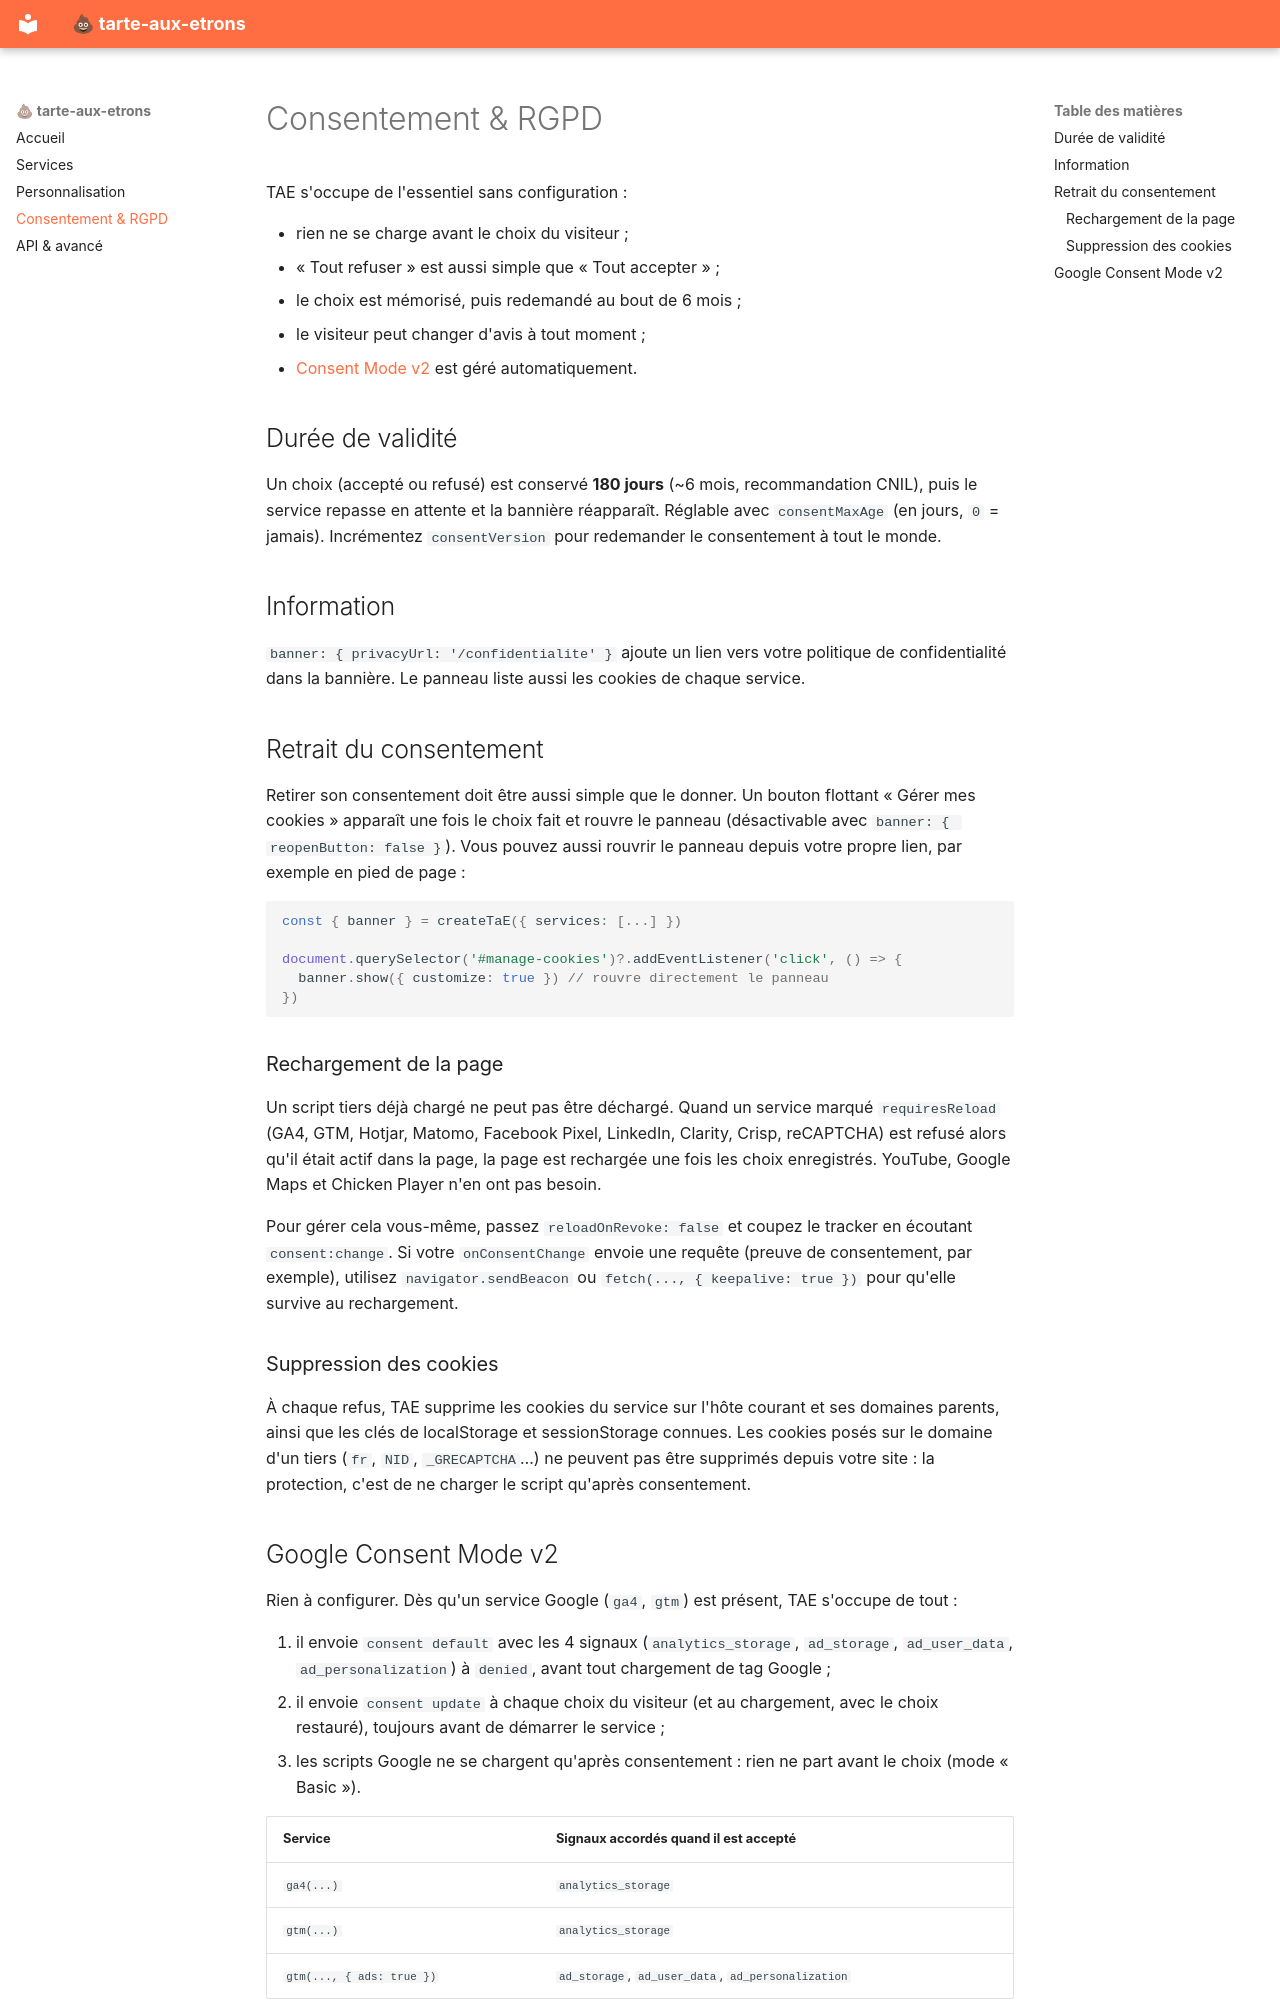

repository: davidessayan/tarte-aux-etrons · page: consentement/index.html · generator: mkdocs

# Consentement & RGPD

TAE s'occupe de l'essentiel sans configuration :

- rien ne se charge avant le choix du visiteur ;
- « Tout refuser » est aussi simple que « Tout accepter » ;
- le choix est mémorisé, puis redemandé au bout de 6 mois ;
- le visiteur peut changer d'avis à tout moment ;
- [Consent Mode v2](#google-consent-mode-v2) est géré automatiquement.

## Durée de validité

Un choix (accepté ou refusé) est conservé **180 jours** (~6 mois, recommandation CNIL), puis le service repasse en attente et la bannière réapparaît. Réglable avec `consentMaxAge` (en jours, `0` = jamais). Incrémentez `consentVersion` pour redemander le consentement à tout le monde.

## Information

`banner: { privacyUrl: '/confidentialite' }` ajoute un lien vers votre politique de confidentialité dans la bannière. Le panneau liste aussi les cookies de chaque service.

## Retrait du consentement

Retirer son consentement doit être aussi simple que le donner. Un bouton flottant « Gérer mes cookies » apparaît une fois le choix fait et rouvre le panneau (désactivable avec `banner: { reopenButton: false }`). Vous pouvez aussi rouvrir le panneau depuis votre propre lien, par exemple en pied de page :

```ts
const { banner } = createTaE({ services: [...] })

document.querySelector('#manage-cookies')?.addEventListener('click', () => {
  banner.show({ customize: true }) // rouvre directement le panneau
})
```

### Rechargement de la page

Un script tiers déjà chargé ne peut pas être déchargé. Quand un service marqué `requiresReload` (GA4, GTM, Hotjar, Matomo, Facebook Pixel, LinkedIn, Clarity, Crisp, reCAPTCHA) est refusé alors qu'il était actif dans la page, la page est rechargée une fois les choix enregistrés. YouTube, Google Maps et Chicken Player n'en ont pas besoin.

Pour gérer cela vous-même, passez `reloadOnRevoke: false` et coupez le tracker en écoutant `consent:change`. Si votre `onConsentChange` envoie une requête (preuve de consentement, par exemple), utilisez `navigator.sendBeacon` ou `fetch(..., { keepalive: true })` pour qu'elle survive au rechargement.

### Suppression des cookies

À chaque refus, TAE supprime les cookies du service sur l'hôte courant et ses domaines parents, ainsi que les clés de localStorage et sessionStorage connues. Les cookies posés sur le domaine d'un tiers (`fr`, `NID`, `_GRECAPTCHA`…) ne peuvent pas être supprimés depuis votre site : la protection, c'est de ne charger le script qu'après consentement.
